Photos from the image-classification dataset "raw" in the GitHub repository NewbEkansh/agri-genomic-insurance. Its 5 classes are: bacterial blight, blast, healthy, bacterial leaf blight, leaf blast.

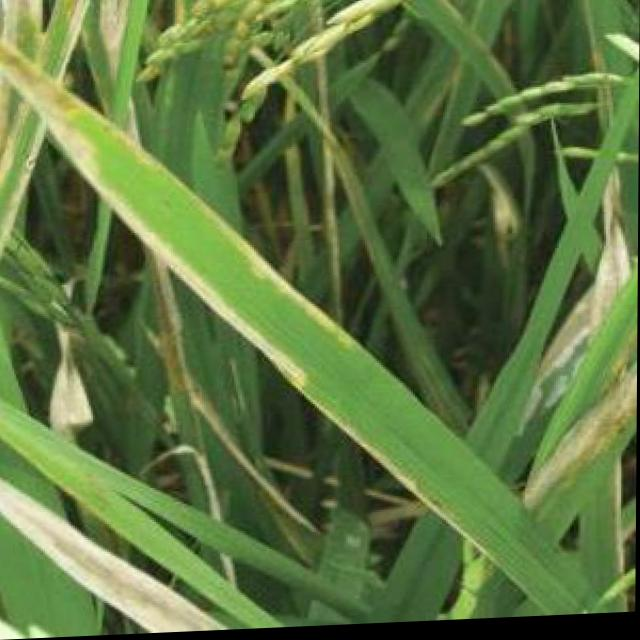
Label: bacterial blight

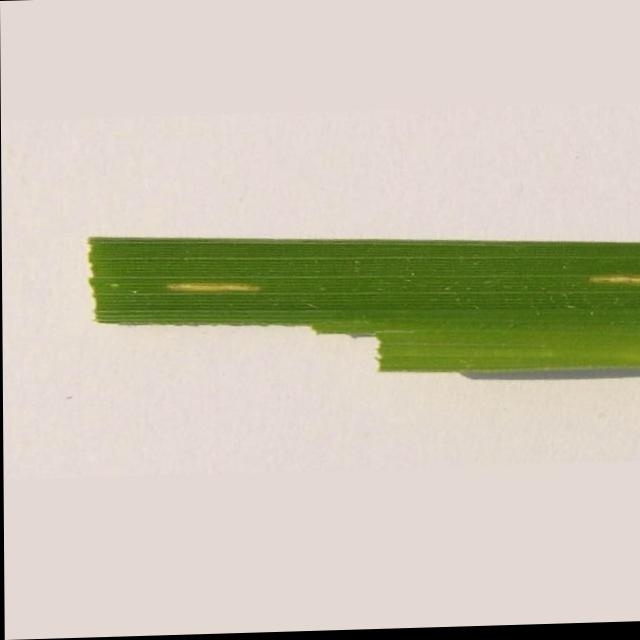
Label: bacterial leaf blight

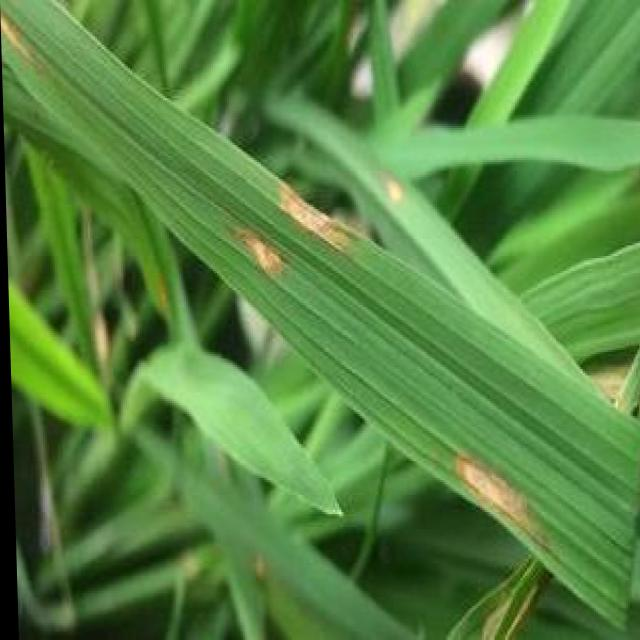
Label: blast

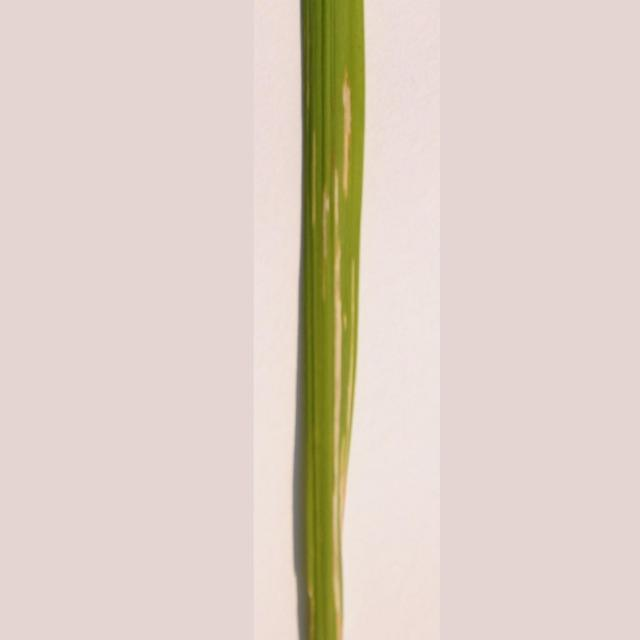
Label: bacterial leaf blight

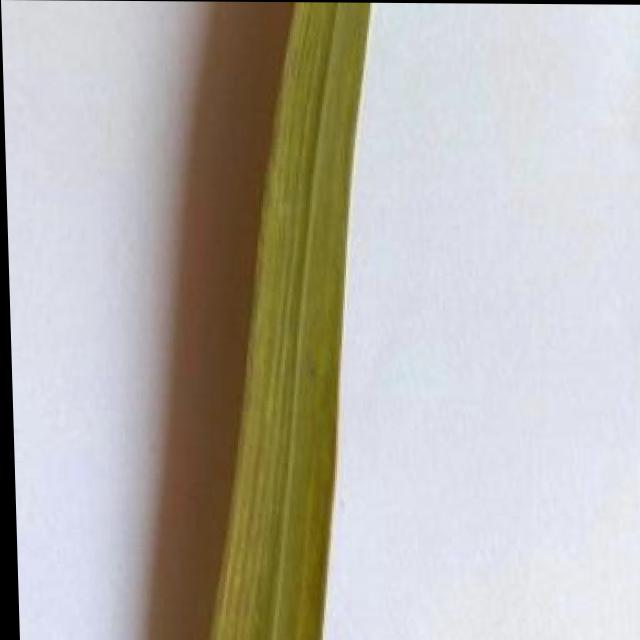
Label: healthy

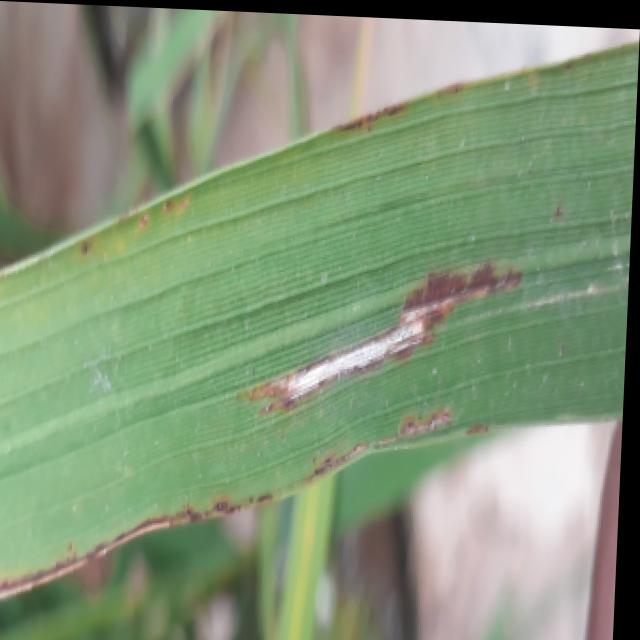
Label: blast
